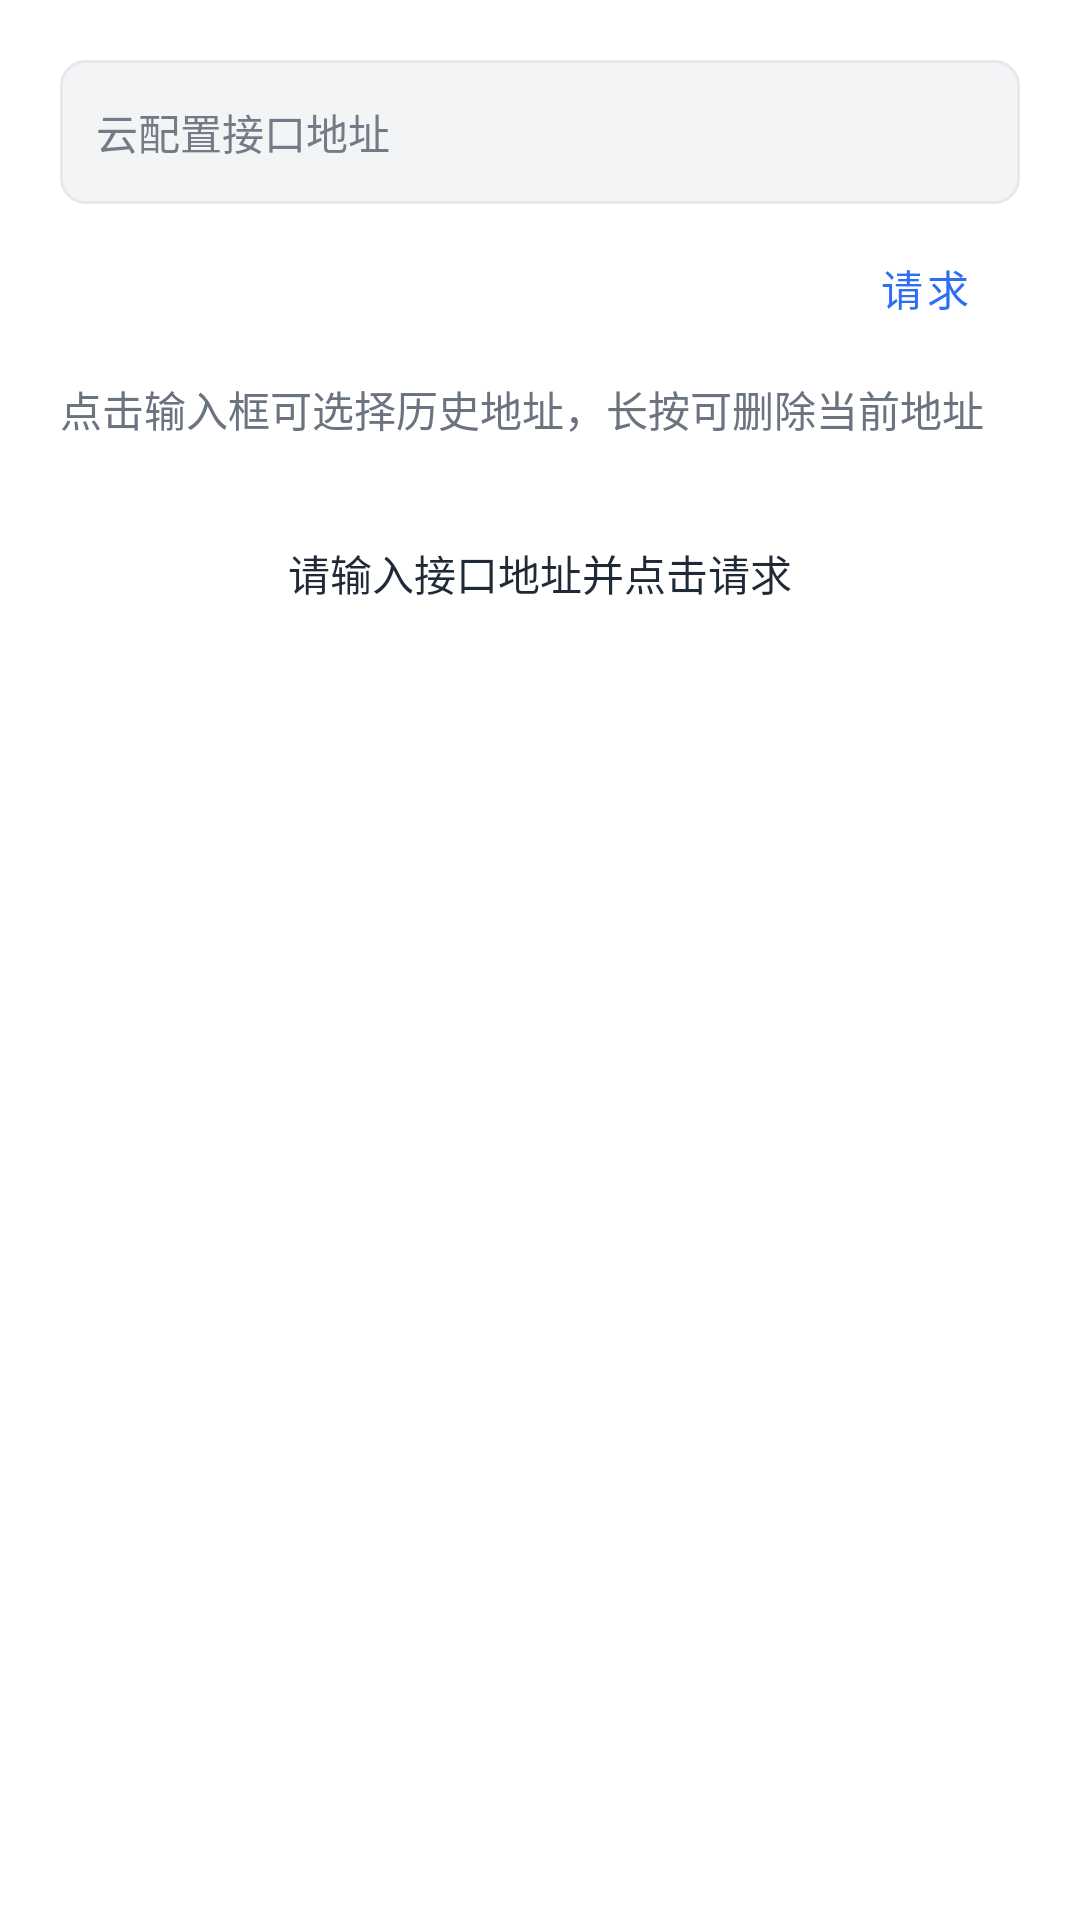

Reconstruct the res/layout file that produces this screen, plus the resources it refers to.
<!-- AndroidManifest.xml: application theme Theme.HookIntent -->
<!-- res/layout/dialog_cloud_config.xml -->
<?xml version="1.0" encoding="utf-8"?>
<LinearLayout
    xmlns:android="http://schemas.android.com/apk/res/android"
    android:layout_width="match_parent"
    android:layout_height="match_parent"
    android:orientation="vertical"
    android:padding="20dp">
    <LinearLayout
        android:layout_width="match_parent"
        android:layout_height="wrap_content"
        android:orientation="vertical">
        <AutoCompleteTextView
            android:id="@+id/input_cloud_url"
            android:layout_width="match_parent"
            android:layout_height="wrap_content"
            android:completionThreshold="0"
            android:hint="云配置接口地址"
            android:inputType="textUri"
            android:maxLines="1"
            android:minHeight="48dp"
            style="@style/Widget.HookIntent.DialogInput" />
        <Button
            android:id="@+id/button_request_cloud"
            android:layout_width="wrap_content"
            android:layout_height="wrap_content"
            android:text="请求"
            style="@style/Widget.HookIntent.DialogButton"
            android:minHeight="48dp"
            android:layout_gravity="end"
            android:layout_marginTop="4dp" />
    </LinearLayout>
    <TextView
        android:id="@+id/cloud_url_hint"
        android:layout_width="match_parent"
        android:layout_height="wrap_content"
        android:paddingTop="6dp"
        android:paddingBottom="10dp"
        android:text="点击输入框可选择历史地址，长按可删除当前地址"
        android:textAppearance="@style/TextAppearance.HookIntent.DialogBody"
        android:textColor="@color/dialog_secondary" />
    <ProgressBar
        android:id="@+id/cloud_progress_bar"
        android:layout_width="wrap_content"
        android:layout_height="wrap_content"
        android:layout_gravity="center_horizontal"
        android:visibility="gone"
        android:indeterminateTint="@color/dialog_accent" />
    <TextView
        android:id="@+id/cloud_empty_view"
        android:layout_width="match_parent"
        android:layout_height="wrap_content"
        android:gravity="center"
        android:paddingTop="24dp"
        android:paddingBottom="24dp"
        android:text="请输入接口地址并点击请求"
        android:textAppearance="@style/TextAppearance.HookIntent.DialogBody"
        android:textColor="@color/dialog_text" />
    <androidx.recyclerview.widget.RecyclerView
        android:id="@+id/cloud_recycler_view"
        android:layout_width="match_parent"
        android:layout_height="0dp"
        android:layout_weight="1"
        android:visibility="gone" />
</LinearLayout>
<!-- resources referenced by this layout -->
<resources>
  <color name="dialog_accent">#2E6EF7</color>
  <color name="dialog_secondary">#6B7280</color>
  <color name="dialog_text">#1F2937</color>
  <style name="TextAppearance.HookIntent.DialogBody" parent="TextAppearance.AppCompat.Body1">
          <item name="android:textSize">14sp</item>
          <item name="android:textColor">@color/dialog_text</item>
          <item name="android:fontFamily">sans-serif</item>
      </style>
  <style name="Widget.HookIntent.DialogButton" parent="Widget.MaterialComponents.Button.TextButton.Dialog">
          <item name="android:minWidth">64dp</item><item name="android:minHeight">48dp</item>
          <item name="android:textSize">14sp</item><item name="android:textAllCaps">false</item>
          <item name="android:fontFamily">sans-serif-medium</item><item name="android:includeFontPadding">true</item>
          <item name="android:paddingTop">8dp</item><item name="android:paddingBottom">8dp</item>
          <item name="android:paddingStart">16dp</item><item name="android:paddingEnd">16dp</item>
          <item name="android:textColor">@color/dialog_accent</item>
          <item name="backgroundTint">@android:color/transparent</item><item name="rippleColor">@color/dialog_ripple</item>
          <item name="android:insetTop">0dp</item><item name="android:insetBottom">0dp</item>
      </style>
  <style name="Widget.HookIntent.DialogInput" parent="Widget.AppCompat.EditText">
          <item name="android:background">@drawable/dialog_input_background</item>
          <item name="android:minHeight">48dp</item>
          <item name="android:paddingStart">12dp</item><item name="android:paddingEnd">12dp</item>
          <item name="android:paddingTop">10dp</item><item name="android:paddingBottom">10dp</item>
          <item name="android:textSize">14sp</item><item name="android:textColor">@color/dialog_text</item>
          <item name="android:textColorHint">@color/dialog_hint</item><item name="android:includeFontPadding">true</item>
      </style>
  <style name="Theme.HookIntent" parent="Theme.MaterialComponents.DayNight.DarkActionBar">
          
          <item name="android:windowBackground">@android:color/white</item>
          <item name="android:windowIsTranslucent">false</item>
          <item name="colorPrimary">@color/teal_700</item>
          <item name="colorPrimaryVariant">@color/teal_700</item>
          <item name="colorOnPrimary">@color/white</item>
          
          <item name="colorSecondary">@color/teal_200</item>
          <item name="colorSecondaryVariant">@color/teal_700</item>
          <item name="colorOnSecondary">@color/black</item>
          
          <item name="android:statusBarColor">?attr/colorPrimaryVariant</item>
          
      </style>
  <color name="dialog_ripple">#192E6EF7</color>
  <!-- drawable dialog_input_background (drawable) -->
  <shape xmlns:android="http://schemas.android.com/apk/res/android" android:shape="rectangle">
      <solid android:color="@color/dialog_input_surface" />
      <corners android:radius="8dp" />
      <stroke android:width="1dp" android:color="@color/dialog_border" />
  </shape>
  <color name="dialog_hint">#747B87</color>
  <color name="teal_700">#7A7A7A</color>
  <color name="white">#FFFFFFFF</color>
  <color name="teal_200">#51AFAFAF</color>
  <color name="black">#FF000000</color>
  <color name="dialog_input_surface">#F3F4F6</color>
  <color name="dialog_border">#E6E8EC</color>
</resources>
